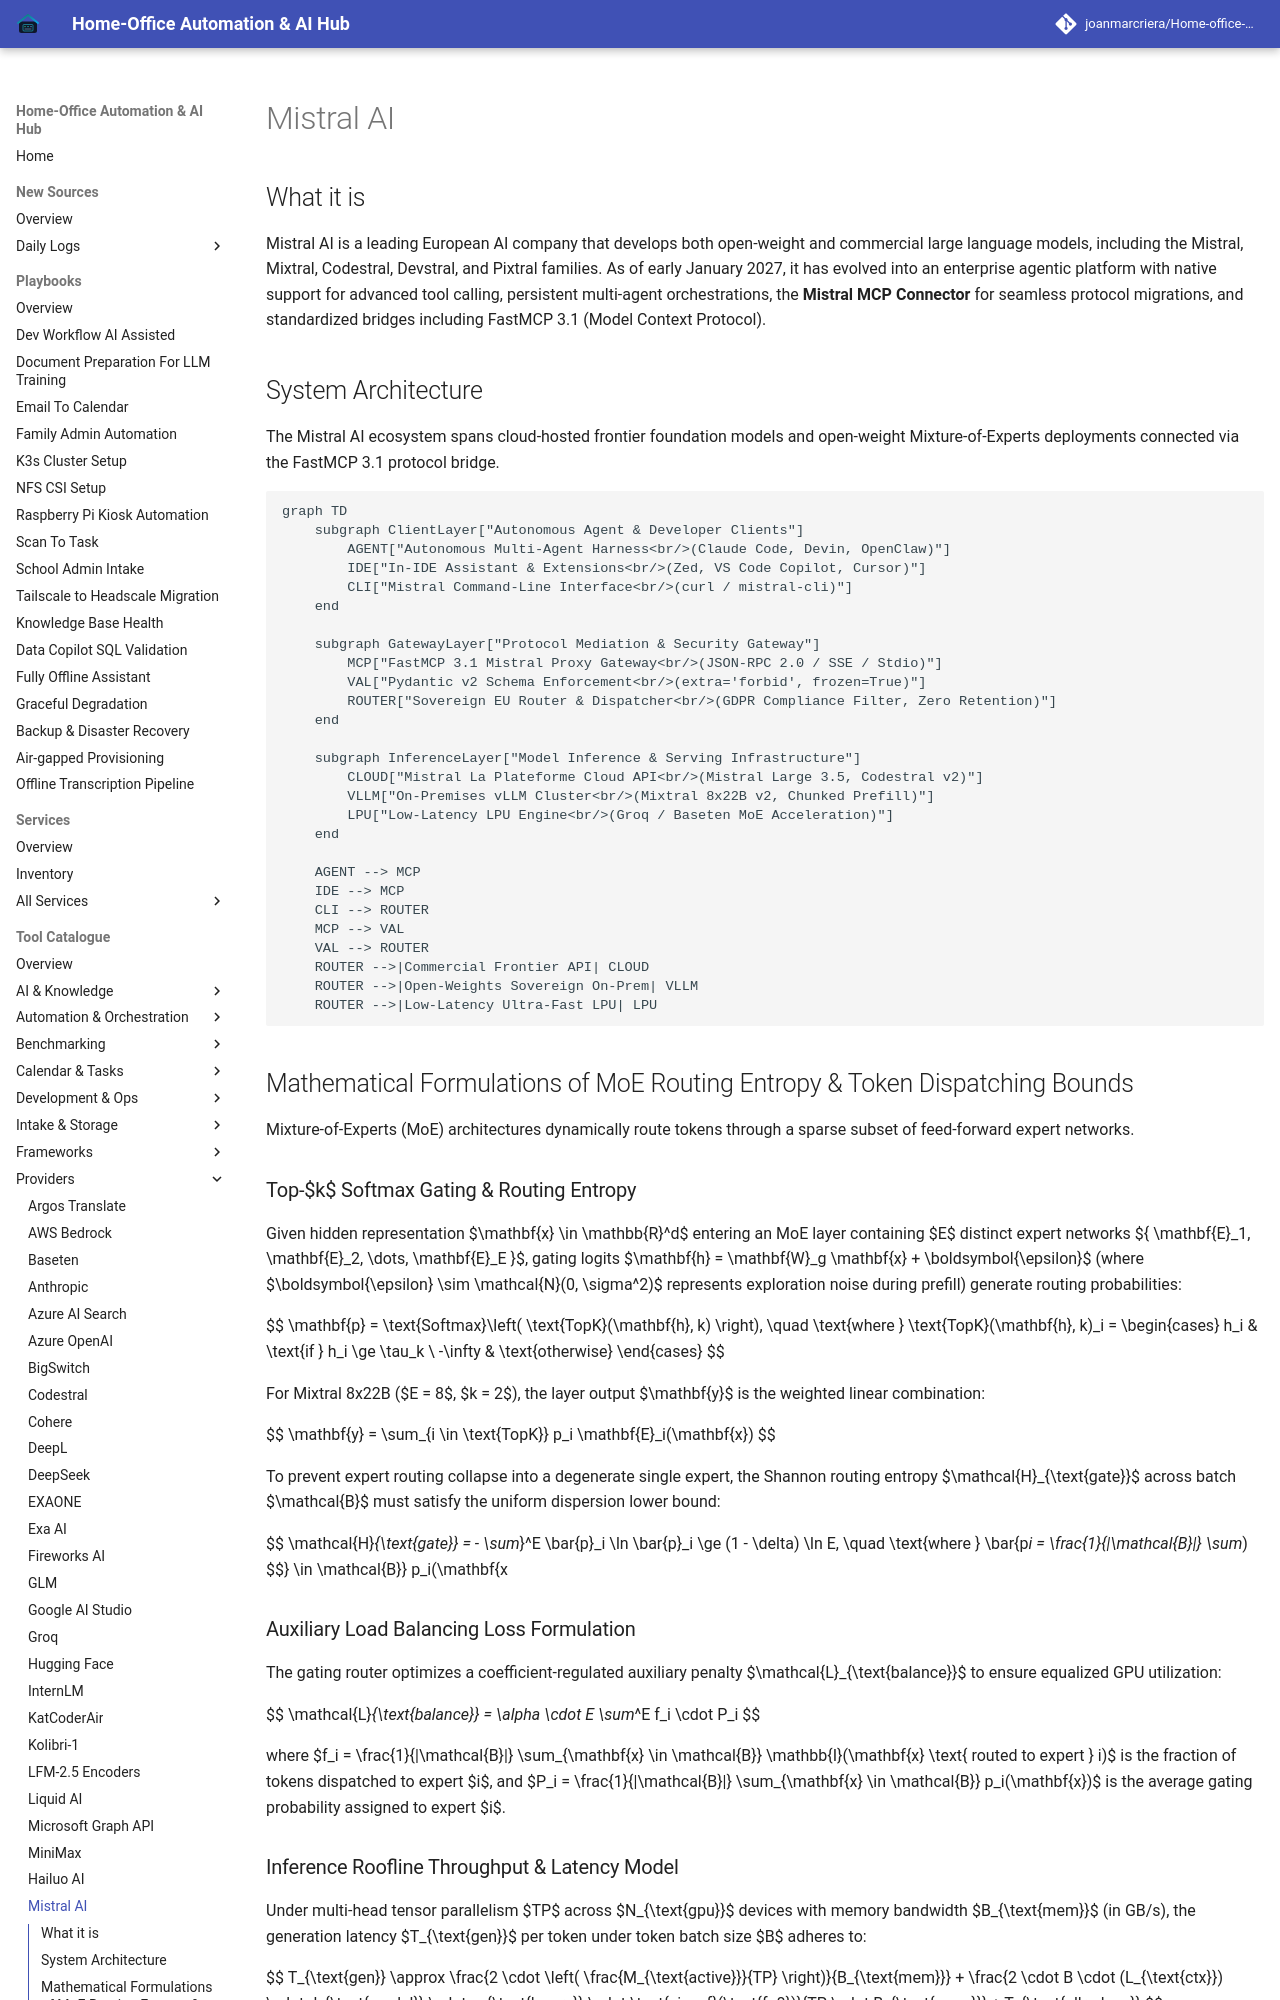

repository: joanmarcriera/Home-office-automations · page: tools/providers/mistral/index.html · generator: mkdocs

# Mistral AI

## What it is
Mistral AI is a leading European AI company that develops both open-weight and commercial large language models, including the Mistral, Mixtral, Codestral, Devstral, and Pixtral families. As of early January 2027, it has evolved into an enterprise agentic platform with native support for advanced tool calling, persistent multi-agent orchestrations, the **Mistral MCP Connector** for seamless protocol migrations, and standardized bridges including FastMCP 3.1 (Model Context Protocol).

## System Architecture

The Mistral AI ecosystem spans cloud-hosted frontier foundation models and open-weight Mixture-of-Experts deployments connected via the FastMCP 3.1 protocol bridge.

```mermaid
graph TD
    subgraph ClientLayer["Autonomous Agent & Developer Clients"]
        AGENT["Autonomous Multi-Agent Harness<br/>(Claude Code, Devin, OpenClaw)"]
        IDE["In-IDE Assistant & Extensions<br/>(Zed, VS Code Copilot, Cursor)"]
        CLI["Mistral Command-Line Interface<br/>(curl / mistral-cli)"]
    end

    subgraph GatewayLayer["Protocol Mediation & Security Gateway"]
        MCP["FastMCP 3.1 Mistral Proxy Gateway<br/>(JSON-RPC 2.0 / SSE / Stdio)"]
        VAL["Pydantic v2 Schema Enforcement<br/>(extra='forbid', frozen=True)"]
        ROUTER["Sovereign EU Router & Dispatcher<br/>(GDPR Compliance Filter, Zero Retention)"]
    end

    subgraph InferenceLayer["Model Inference & Serving Infrastructure"]
        CLOUD["Mistral La Plateforme Cloud API<br/>(Mistral Large 3.5, Codestral v2)"]
        VLLM["On-Premises vLLM Cluster<br/>(Mixtral 8x22B v2, Chunked Prefill)"]
        LPU["Low-Latency LPU Engine<br/>(Groq / Baseten MoE Acceleration)"]
    end

    AGENT --> MCP
    IDE --> MCP
    CLI --> ROUTER
    MCP --> VAL
    VAL --> ROUTER
    ROUTER -->|Commercial Frontier API| CLOUD
    ROUTER -->|Open-Weights Sovereign On-Prem| VLLM
    ROUTER -->|Low-Latency Ultra-Fast LPU| LPU
```

## Mathematical Formulations of MoE Routing Entropy & Token Dispatching Bounds

Mixture-of-Experts (MoE) architectures dynamically route tokens through a sparse subset of feed-forward expert networks.

### Top-$k$ Softmax Gating & Routing Entropy
Given hidden representation $\mathbf{x} \in \mathbb{R}^d$ entering an MoE layer containing $E$ distinct expert networks $\{ \mathbf{E}_1, \mathbf{E}_2, \dots, \mathbf{E}_E \}$, gating logits $\mathbf{h} = \mathbf{W}_g \mathbf{x} + \boldsymbol{\epsilon}$ (where $\boldsymbol{\epsilon} \sim \mathcal{N}(0, \sigma^2)$ represents exploration noise during prefill) generate routing probabilities:

$$
\mathbf{p} = \text{Softmax}\left( \text{TopK}(\mathbf{h}, k) \right), \quad \text{where } \text{TopK}(\mathbf{h}, k)_i = \begin{cases} h_i & \text{if } h_i \ge \tau_k \\ -\infty & \text{otherwise} \end{cases}
$$

For Mixtral 8x22B ($E = 8$, $k = 2$), the layer output $\mathbf{y}$ is the weighted linear combination:

$$
\mathbf{y} = \sum_{i \in \text{TopK}} p_i \mathbf{E}_i(\mathbf{x})
$$

To prevent expert routing collapse into a degenerate single expert, the Shannon routing entropy $\mathcal{H}_{\text{gate}}$ across batch $\mathcal{B}$ must satisfy the uniform dispersion lower bound:

$$
\mathcal{H}_{\text{gate}} = - \sum_{i=1}^E \bar{p}_i \ln \bar{p}_i \ge (1 - \delta) \ln E, \quad \text{where } \bar{p}_i = \frac{1}{|\mathcal{B}|} \sum_{\mathbf{x} \in \mathcal{B}} p_i(\mathbf{x})
$$
